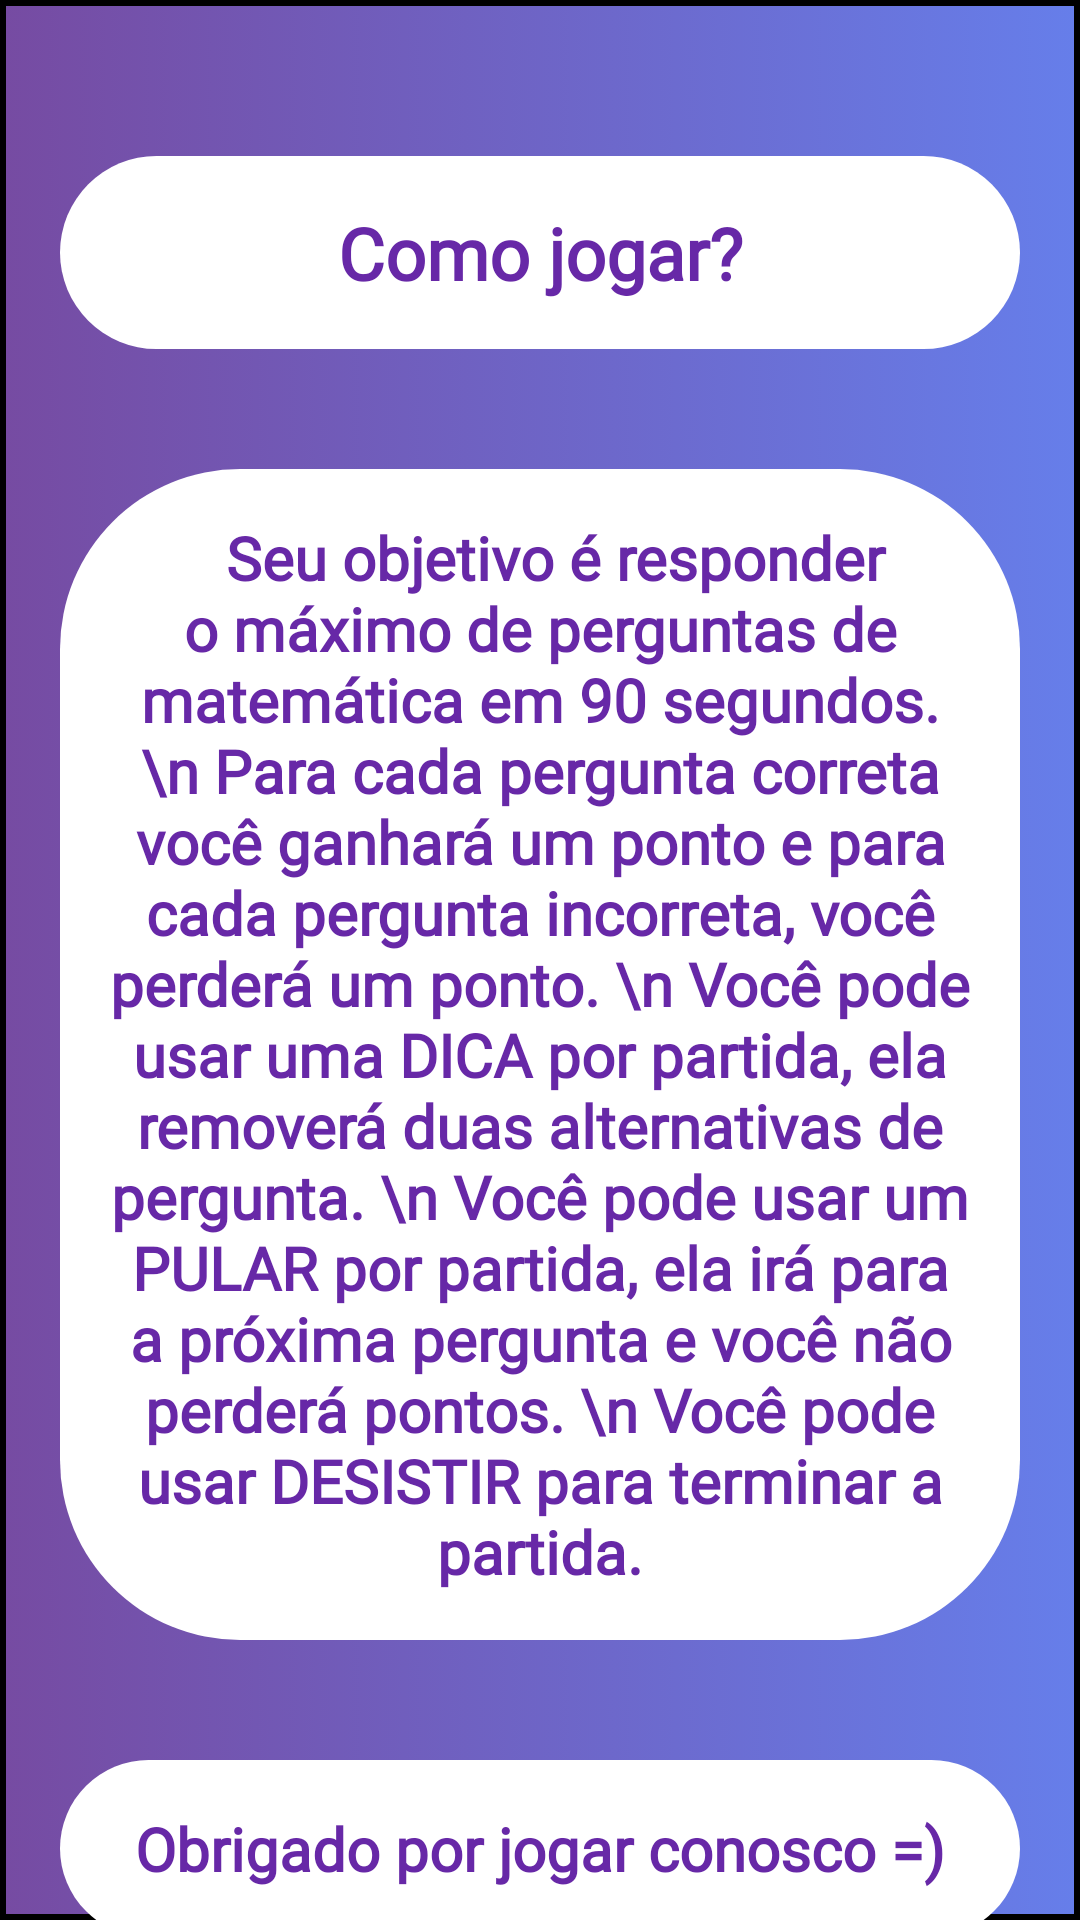

Layout XML and referenced resources for this Android screen:
<!-- AndroidManifest.xml: application theme Theme.MQuiz -->
<!-- res/layout/activity_how_to_play.xml -->
<?xml version="1.0" encoding="utf-8"?>
<androidx.appcompat.widget.LinearLayoutCompat
    xmlns:android="http://schemas.android.com/apk/res/android"
    xmlns:tools="http://schemas.android.com/tools"
    xmlns:app="http://schemas.android.com/apk/res-auto"
    android:layout_width="match_parent"
    android:layout_height="match_parent"
    android:orientation="vertical"
    android:background="@drawable/background_theme"
    android:gravity="start"
    tools:context=".MainActivity">

    <LinearLayout
        android:layout_margin="16dp"
        android:layout_width="match_parent"
        android:layout_height="wrap_content"
        android:orientation="horizontal"
        android:showDividers="middle">
    </LinearLayout>

    <View android:layout_width="wrap_content"
        android:layout_height="0dp"
        android:layout_weight="0.5" />
    <TextView
        android:id="@+id/howToPlayTitle"
        android:layout_width="match_parent"
        android:layout_height="wrap_content"
        android:background="@drawable/question_box"
        android:layout_margin="20dp"
        android:padding="16dp"
        android:textColor="#6728A7"
        android:backgroundTint="#FFFFFF"
        android:text="Como jogar?"
        android:textSize="24dp"
        android:fontFamily="@font/sansita"
        android:textAlignment="center"
        android:textStyle="bold"/>
    <TextView
        android:id="@+id/HowToPlayDescription"
        android:layout_width="match_parent"
        android:layout_height="wrap_content"
        android:background="@drawable/question_box"
        android:layout_margin="20dp"
        android:padding="16dp"
        android:textColor="#6728A7"
        android:backgroundTint="#FFFFFF"
        android:text="
 Seu objetivo é responder o máximo de perguntas de matemática em 90 segundos.
\n Para cada pergunta correta você ganhará um ponto e para cada pergunta incorreta, você perderá um ponto.
\n Você pode usar uma DICA por partida, ela removerá duas alternativas de pergunta.
\n Você pode usar um PULAR por partida, ela irá para a próxima pergunta e você não perderá pontos.
\n Você pode usar DESISTIR para terminar a partida."
        android:textSize="20dp"
        android:fontFamily="@font/sansita"
        android:textAlignment="center"
        android:textStyle="bold"/>
    <TextView
        android:id="@+id/HowToPlayDescription2"
        android:layout_width="match_parent"
        android:layout_height="wrap_content"
        android:background="@drawable/question_box"
        android:layout_margin="20dp"
        android:padding="16dp"
        android:textColor="#6728A7"
        android:backgroundTint="#FFFFFF"
        android:text="Obrigado por jogar conosco =)"
        android:textSize="20dp"
        android:fontFamily="@font/sansita"
        android:textAlignment="center"
        android:textStyle="bold"/>
    <View android:layout_width="wrap_content"
        android:layout_height="0dp"
        android:layout_weight="1" />



</androidx.appcompat.widget.LinearLayoutCompat>
<!-- resources referenced by this layout -->
<resources>
  <!-- drawable background_theme (drawable) -->
  <?xml version="1.0" encoding="utf-8"?>
  <selector xmlns:android="http://schemas.android.com/apk/res/android">
      <item>
          <shape android:shape="rectangle">
             <stroke android:width="2dp"></stroke>
              <gradient android:angle="0"
                  android:startColor="#764BA2"
                  android:endColor="#667EEA">
              </gradient>
          </shape>
      </item>
  </selector>
  <!-- drawable question_box (drawable) -->
  <?xml version="1.0" encoding="utf-8"?>
  <selector xmlns:android="http://schemas.android.com/apk/res/android">
      <item>
          <shape android:shape="rectangle">
              <solid android:color="#787276"></solid>
              <corners android:radius="60dp"></corners>
          </shape>
      </item>
  </selector>
  <style name="Theme.MQuiz" parent="Theme.MaterialComponents.DayNight.DarkActionBar">
          
          <item name="colorPrimary">@color/purple_500</item>
          <item name="colorPrimaryVariant">@color/purple_700</item>
          <item name="colorOnPrimary">@color/white</item>
          
          <item name="colorSecondary">@color/teal_200</item>
          <item name="colorSecondaryVariant">@color/teal_700</item>
          <item name="colorOnSecondary">@color/black</item>
          
          <item name="android:statusBarColor" tools:targetApi="l">?attr/colorPrimaryVariant</item>
          
      </style>
  <!-- not gathered from this repository: default colours our renderer supplied (Android Studio template values) -->
  <color name="purple_500">#FF6200EE</color>
  <color name="purple_700">#FF3700B3</color>
  <color name="teal_200">#FF03DAC5</color>
  <color name="teal_700">#FF018786</color>
  <color name="black">#FF000000</color>
  <color name="white">#FFFFFFFF</color>
</resources>
